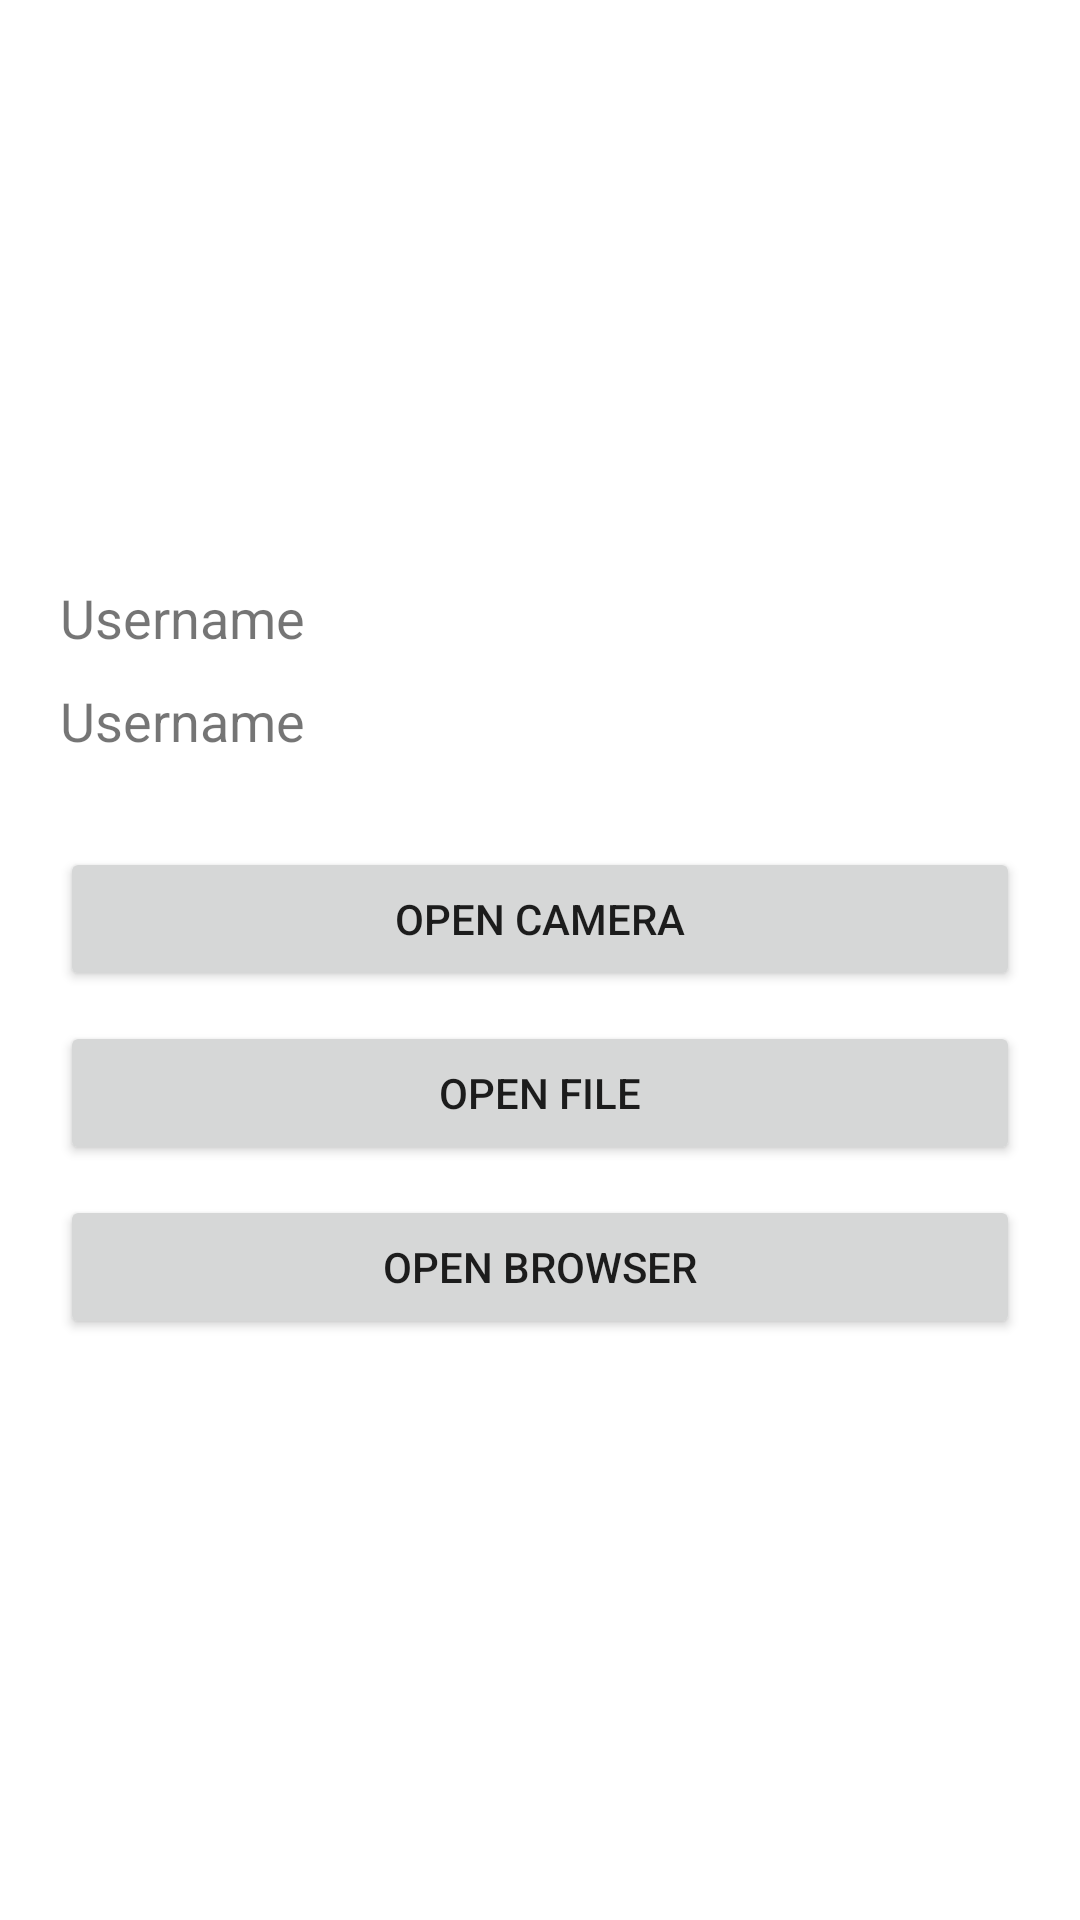

Reconstruct the res/layout file that produces this screen, plus the resources it refers to.
<!-- AndroidManifest.xml: application theme Theme.BelajarKotlin02 -->
<!-- res/layout/activity_implicit_intent.xml -->
<?xml version="1.0" encoding="utf-8"?>
<LinearLayout xmlns:android="http://schemas.android.com/apk/res/android"
    xmlns:app="http://schemas.android.com/apk/res-auto"
    xmlns:tools="http://schemas.android.com/tools"
    android:layout_width="match_parent"
    android:layout_height="match_parent"
    android:gravity="center"
    android:padding="20dp"
    android:orientation="vertical"
    tools:context=".ImplicitIntent">

    <TextView
        android:layout_width="match_parent"
        android:layout_height="wrap_content"
        android:id="@+id/textUser"
        android:text="Username"
        android:textSize="18sp"/>
    <TextView
        android:layout_width="match_parent"
        android:layout_height="wrap_content"
        android:id="@+id/textPass"
        android:text="Username"
        android:layout_marginTop="10dp"
        android:textSize="18sp"/>

    <Button
        android:layout_width="match_parent"
        android:layout_height="wrap_content"
        android:id="@+id/btnCamera"
        android:layout_marginTop="30dp"
        android:text="Open Camera"/>

    <Button
        android:layout_width="match_parent"
        android:layout_height="wrap_content"
        android:id="@+id/btnFile"
        android:layout_marginTop="10dp"
        android:text="Open File"/>

    <Button
        android:layout_width="match_parent"
        android:layout_height="wrap_content"
        android:id="@+id/btnBrowser"
        android:layout_marginTop="10dp"
        android:text="Open Browser"/>

</LinearLayout>
<!-- resources referenced by this layout -->
<resources>
  <style name="Theme.BelajarKotlin02" parent="Theme.MaterialComponents.DayNight.DarkActionBar">
          
          <item name="colorPrimary">@color/purple_500</item>
          <item name="colorPrimaryVariant">@color/purple_700</item>
          <item name="colorOnPrimary">@color/white</item>
          
          <item name="colorSecondary">@color/teal_200</item>
          <item name="colorSecondaryVariant">@color/teal_700</item>
          <item name="colorOnSecondary">@color/black</item>
          
          <item name="android:statusBarColor" tools:targetApi="l">?attr/colorPrimaryVariant</item>
          
      </style>
  <!-- not gathered from this repository: default colours our renderer supplied (Android Studio template values) -->
  <color name="purple_500">#FF6200EE</color>
  <color name="purple_700">#FF3700B3</color>
  <color name="teal_200">#FF03DAC5</color>
  <color name="teal_700">#FF018786</color>
  <color name="black">#FF000000</color>
  <color name="white">#FFFFFFFF</color>
</resources>
